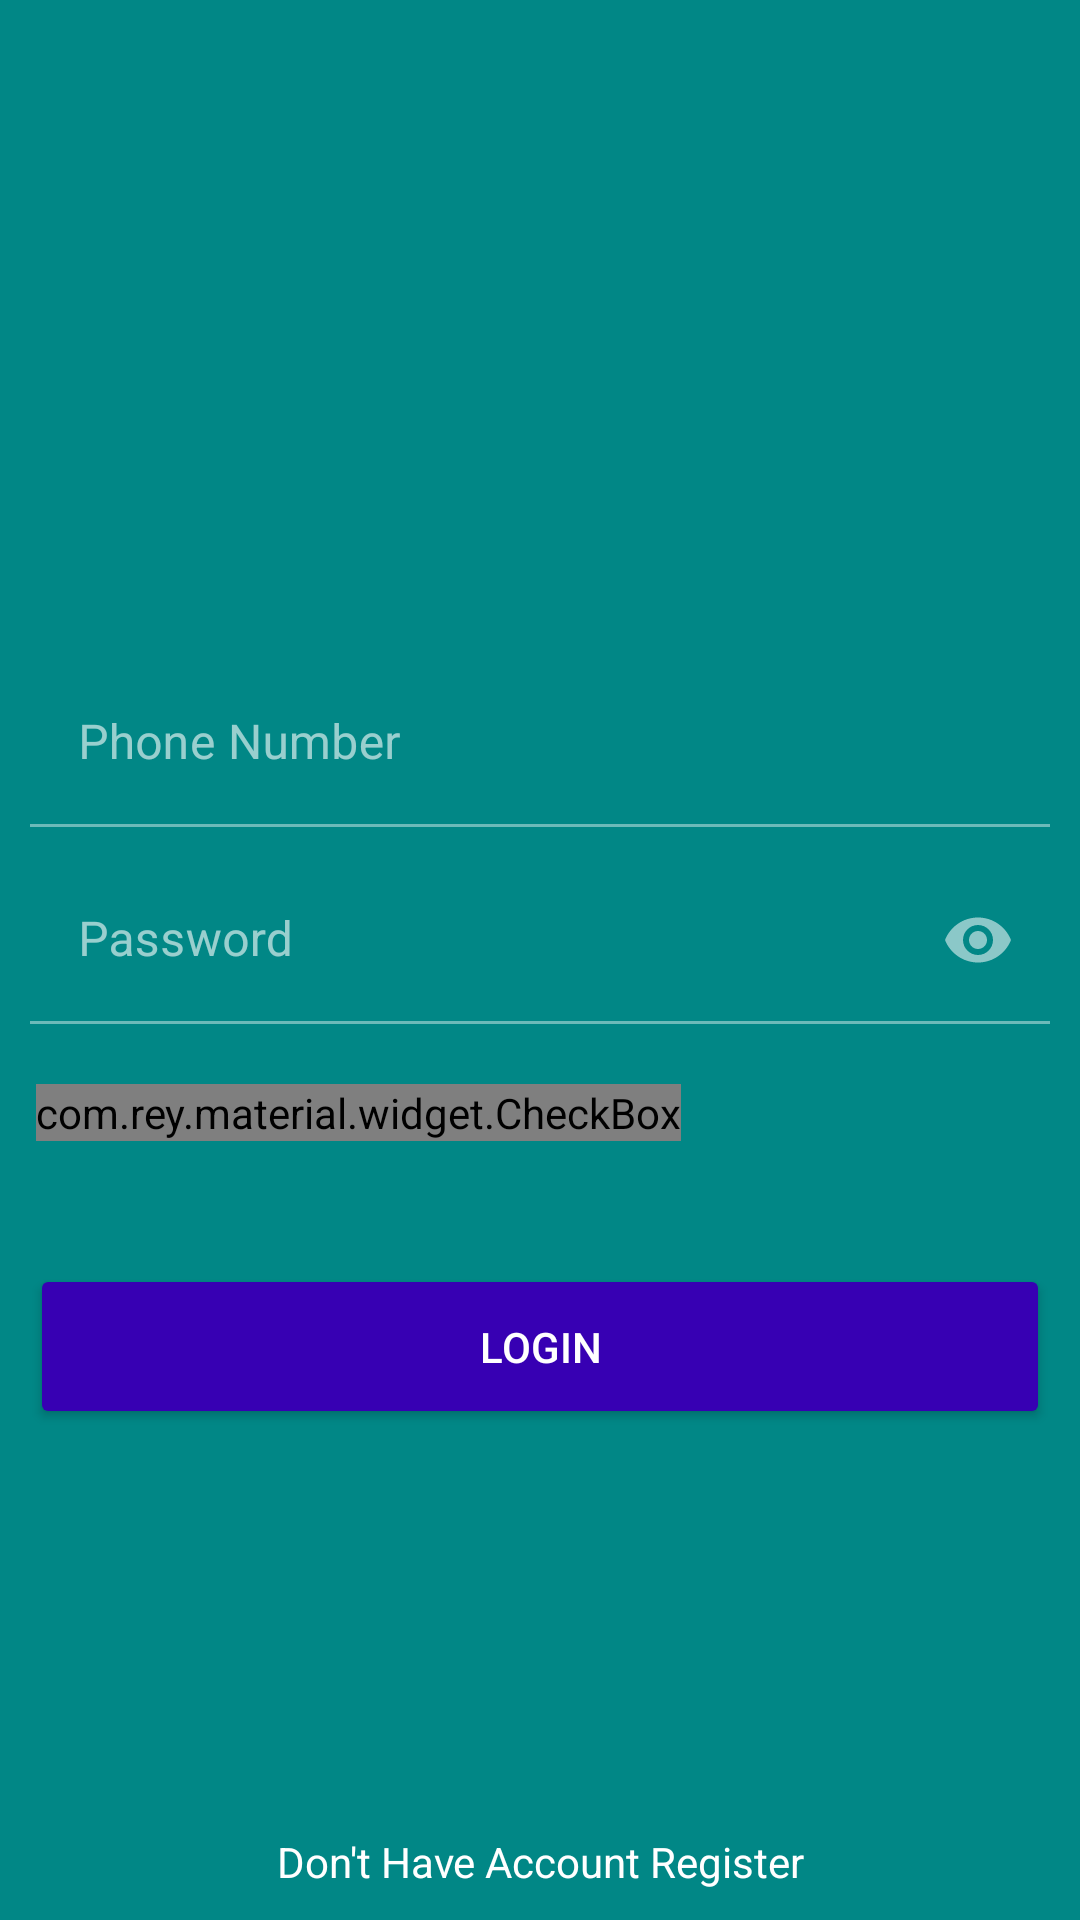

Layout XML and referenced resources for this Android screen:
<!-- AndroidManifest.xml: activity theme Theme.MaterialComponents.NoActionBar -->
<!-- res/layout/activity_login.xml -->
<?xml version="1.0" encoding="utf-8"?>
<RelativeLayout xmlns:android="http://schemas.android.com/apk/res/android"
    xmlns:app="http://schemas.android.com/apk/res-auto"
    xmlns:tools="http://schemas.android.com/tools"
    android:layout_width="match_parent"
    android:layout_height="match_parent"
    android:paddingTop="80dp"
    android:paddingLeft="10dp"
    android:paddingRight="10dp"
    android:background="@color/teal_700"
    tools:context=".LoginActivity">

    <ImageView
        android:layout_width="match_parent"
        android:layout_height="100dp"
        android:layout_marginBottom="30dp"
        android:id="@+id/logo"
        android:src="@drawable/logo">

    </ImageView>

    <com.google.android.material.textfield.TextInputLayout
        android:layout_width="match_parent"
        android:layout_height="wrap_content"
        android:id="@+id/layoutphone"
        android:layout_below="@+id/logo">
        <EditText
            android:background="@color/teal_700"
            android:layout_marginTop="10dp"
            android:hint="Phone Number"
            android:textColorHint="@android:color/white"
            android:id="@+id/phone_number"
            android:layout_width="match_parent"
            android:layout_height="wrap_content"
            android:textColor="@color/white"
            />

    </com.google.android.material.textfield.TextInputLayout>
    <com.google.android.material.textfield.TextInputLayout
        android:layout_width="match_parent"
        android:id="@+id/loyoutpassword"
        android:layout_height="wrap_content"
        app:passwordToggleEnabled="true"
        android:layout_below="@id/layoutphone">
        <EditText
            android:background="@color/teal_700"
            android:layout_marginTop="10dp"
            android:inputType="textPassword"
            android:hint="Password"
            android:textColorHint="@android:color/white"
            android:id="@+id/password"
            android:layout_width="match_parent"
            android:layout_height="wrap_content"
            android:textColor="@color/white"
            />

    </com.google.android.material.textfield.TextInputLayout>

    <com.rey.material.widget.CheckBox
        android:layout_marginTop="20dp"
        android:layout_marginStart="2dp"
        android:id="@+id/remember_me_chkb"
        android:layout_width="wrap_content"
        android:layout_height="wrap_content"
        style="@style/Material.Drawable.CheckBox"
        android:layout_below="@id/loyoutpassword"
        android:text="Remember me"
        android:textColor="@color/white"
        app:cbd_strokeColor="@color/purple_700"
        android:gravity="center_vertical"
        android:textSize="18sp"
        android:layout_marginLeft="17dp"
        />



    <Button
        android:id="@+id/login"
        android:layout_below="@+id/loyoutpassword"
        android:layout_marginTop="80dp"
        android:layout_width="match_parent"
        android:layout_height="55dp"
        android:textColor="@color/white"
        android:backgroundTint="@color/purple_700"
        android:text="LOGIN">

    </Button>
    <TextView
        android:id="@+id/link_register"
        android:layout_width="match_parent"
        android:layout_height="wrap_content"
        android:gravity="center"
        android:text="Don't Have Account Register"
        android:textColor="@color/white"
        android:layout_marginBottom="10dp"
        android:layout_alignParentBottom="true">

    </TextView>

</RelativeLayout>
<!-- resources referenced by this layout -->
<resources>
  <color name="purple_700">#FF3700B3</color>
  <color name="teal_700">#FF018786</color>
  <color name="white">#FFFFFFFF</color>
  <style name="Theme.MaterialComponents.NoActionBar">
          <item name="windowActionBar">false</item>
          <item name="windowNoTitle">true</item>
  
      </style>
</resources>
